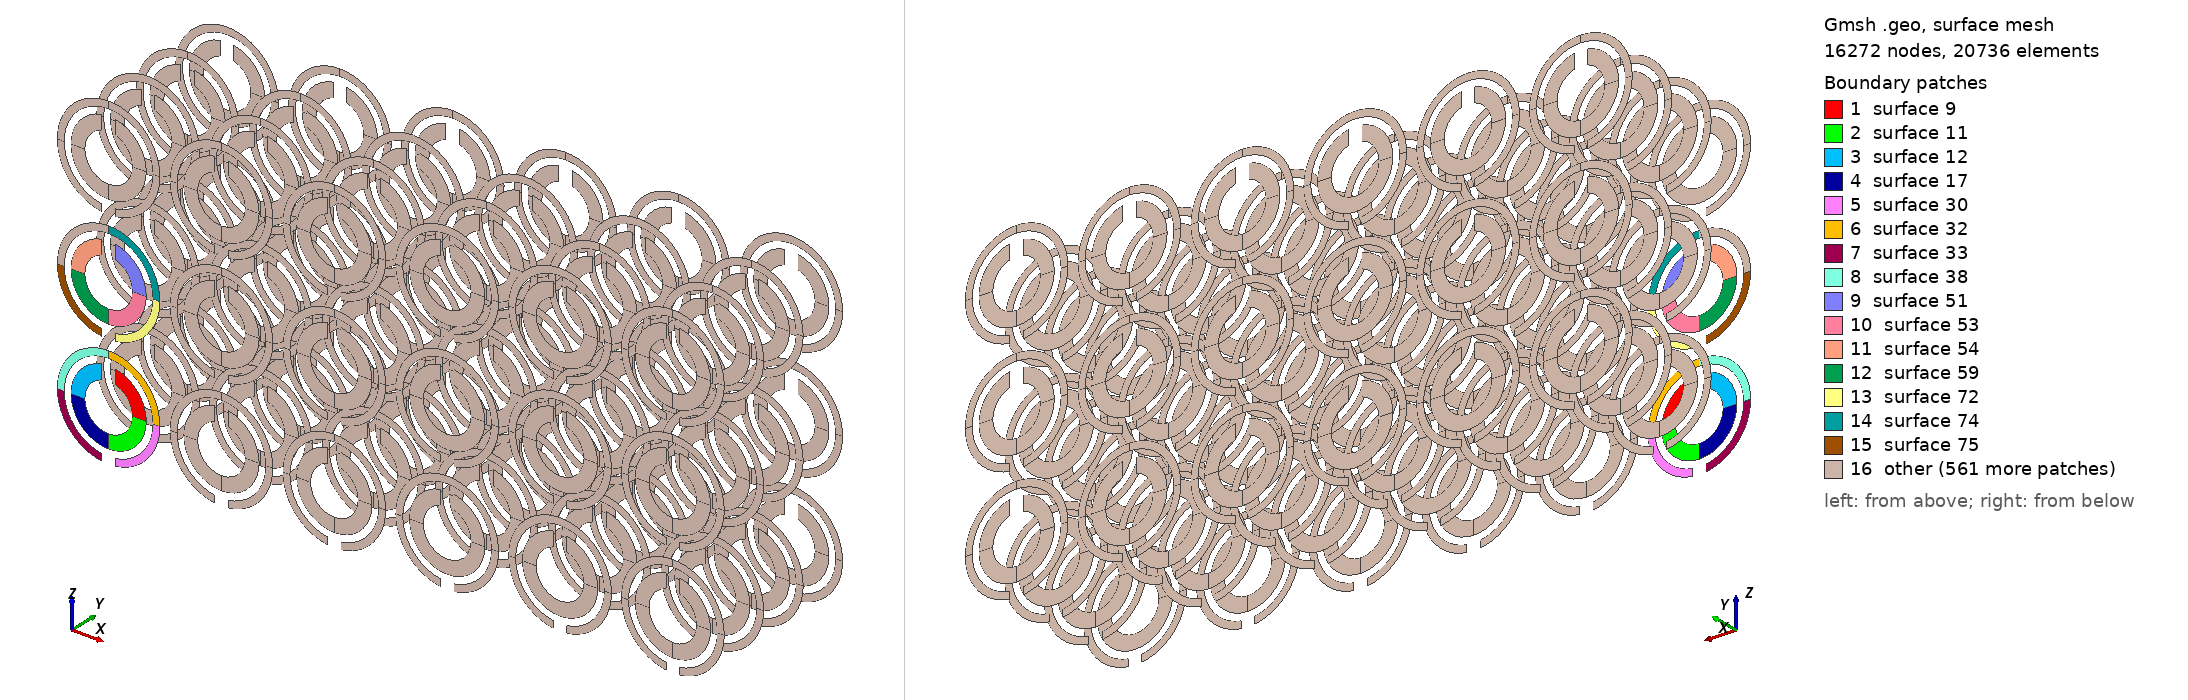

Gmsh geometry script, surface-meshed: 16272 nodes, 20736 surface elements. Boundary patches (legend numbers): 1 surface 9, 2 surface 11, 3 surface 12, 4 surface 17, 5 surface 30, 6 surface 32, 7 surface 33, 8 surface 38, 9 surface 51, 10 surface 53, 11 surface 54, 12 surface 59, 13 surface 72, 14 surface 74, 15 surface 75, 16 other. Left view from above one corner, right view from below the opposite corner. The script declares no physical surfaces, so the legend lists its geometric surfaces. The drawing asked Gmsh for element sizes between 1% and 20% of the model's largest extent; the script's own settings can give other sizes.

=== SRR.geo (drawn) ===
/**********************************************************************
 *
 * SRR.geo
 *
 * Copyright (C) 2016 Idesbald Van den Bosch
 *
 * This file is part of Puma-EM.
 * 
 * Puma-EM is free software: you can redistribute it and/or modify
 * it under the terms of the GNU General Public License as published by
 * the Free Software Foundation, either version 3 of the License, or
 * (at your option) any later version.
 * 
 * Puma-EM is distributed in the hope that it will be useful,
 * but WITHOUT ANY WARRANTY; without even the implied warranty of
 * MERCHANTABILITY or FITNESS FOR A PARTICULAR PURPOSE.  See the
 * GNU General Public License for more details.
 * 
 * You should have received a copy of the GNU General Public License
 * along with Puma-EM.  If not, see <http://www.gnu.org/licenses/>.
 *
 * Suggestions/bugs : <vandenbosch.idesbald@gmail.com>
 *
 **********************************************************************/

// split-ring resonator structure
lc = 0.01;
w = 0.04;
a1 = 0.07;
a2 = 0.11;
b1 = 0.13;
b2 = 0.15;

Dx = 2*b2 + 0.03;
Nx = 6;
Dy = 0.15;
Ny = 4;
Dz = 2*b2 + 0.03;
Nz = 3;

Function Ring
  OrigNumber = newp;
  Point(OrigNumber) = {Origin[0], Origin[1], Origin[2], lc};
  Theta1 = Asin(w/2.0 / r1);
  pNumber[0] = newp;
  Point(pNumber[0]) = {Origin[0] + w/2.0, Origin[1], Origin[2] + sign * r1 * Cos(Theta1), lc};
  Theta2 = Asin(w/2.0 / r2);
  pNumber[1] = newp;
  Point(pNumber[1]) = {Origin[0] + w/2.0, Origin[1], Origin[2] + sign * r2 * Cos(Theta2), lc};
  pNumber[2] = newp;
  Point(pNumber[2]) = {Origin[0] + r1, Origin[1], Origin[2], lc};
  pNumber[3] = newp;
  Point(pNumber[3]) = {Origin[0] + r2, Origin[1], Origin[2], lc};
  pNumber[4] = newp;
  Point(pNumber[4]) = {Origin[0], Origin[1], Origin[2] - sign * r1, lc};
  pNumber[5] = newp;
  Point(pNumber[5]) = {Origin[0], Origin[1], Origin[2] - sign * r2, lc};
  // the lines
  elemNumber[0] = newreg;
  Line(elemNumber[0]) = {pNumber[0], pNumber[1]};
  elemNumber[1] = newreg;
  Line(elemNumber[1]) = {pNumber[2], pNumber[3]};
  elemNumber[2] = newreg;
  Line(elemNumber[2]) = {pNumber[4], pNumber[5]};
  // now the circles
  elemNumber[3] = newreg;
  Circle(elemNumber[3]) = {pNumber[0], OrigNumber, pNumber[2]};
  elemNumber[4] = newreg;
  Circle(elemNumber[4]) = {pNumber[1], OrigNumber, pNumber[3]};
  elemNumber[5] = newreg;
  Circle(elemNumber[5]) = {pNumber[2], OrigNumber, pNumber[4]};
  elemNumber[6] = newreg;
  Circle(elemNumber[6]) = {pNumber[3], OrigNumber, pNumber[5]};
  // now the surfaces
  loopNumber = newreg;
  Line Loop(loopNumber) = {elemNumber[3],elemNumber[1],-elemNumber[4],-elemNumber[0]};
  PlaneSurfNum[0] = newreg;
  Plane Surface(PlaneSurfNum[0]) = {loopNumber};
  loopNumber = newreg;
  Line Loop(loopNumber) = {elemNumber[1],elemNumber[6],-elemNumber[2],-elemNumber[5]};
  PlaneSurfNum[1] = newreg;
  Plane Surface(PlaneSurfNum[1]) = {loopNumber};
  // now the symmetries
  Symmetry {1,0,0,-Origin[0]} {
    Duplicata{ Surface{PlaneSurfNum[0], PlaneSurfNum[1]}; }
  }
Return

Function SRR
  r1 = a1; r2 = a2; sign = 1.0;
  Call Ring;
  r1 = b1; r2 = b2; sign = -1.0;
  Call Ring;
Return


For i In {0:Nx-1}
  For j In {0:Ny-1}
    For k In {0:Nz-1}
      Origin[] = {-(Nx-1) * Dx/2.0 + i*Dx, -(Ny-1) * Dy/2.0 + j*Dy, -(Nz-1) * Dz/2.0 + k*Dz};
      Call SRR;
    EndFor
  EndFor
EndFor
